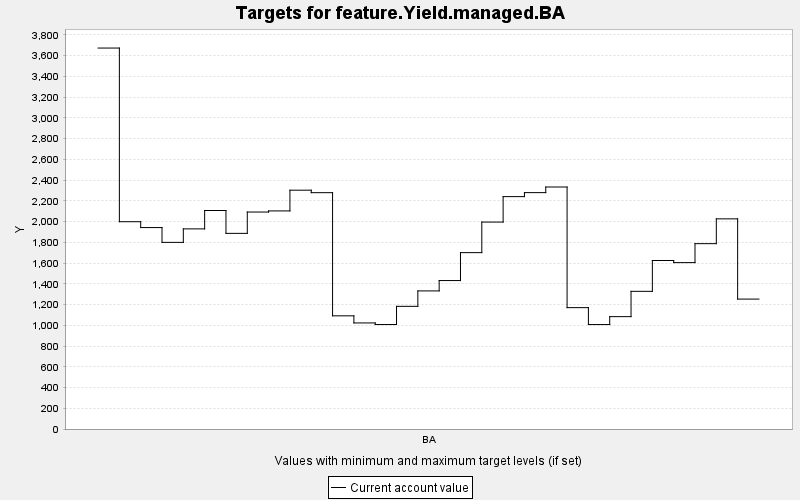

The table this chart was drawn from, first rows:
TARGET, PERIOD, YEAR, PERIODWIDTH, MINIMUM, MAXIMUM, MINWEIGHT, MAXWEIGHT, CURRENT, SUMMARY
feature.Yield.managed.BA, 0, 0, 10.0, 0.0, 10000, 1.0, 1.0, 3673, 0.0
feature.Yield.managed.BA, 1, 10, 10.0, 0.0, 10000, 1.0, 1.0, 1999, 0.0
feature.Yield.managed.BA, 2, 20, 10.0, 0.0, 10000, 1.0, 1.0, 1942, 0.0
feature.Yield.managed.BA, 3, 30, 10.0, 0.0, 10000, 1.0, 1.0, 1799, 0.0
feature.Yield.managed.BA, 4, 40, 10.0, 0.0, 10000, 1.0, 1.0, 1930, 0.0
feature.Yield.managed.BA, 5, 50, 10.0, 0.0, 10000, 1.0, 1.0, 2107, 0.0
feature.Yield.managed.BA, 6, 60, 10.0, 0.0, 10000, 1.0, 1.0, 1886, 0.0
feature.Yield.managed.BA, 7, 70, 10.0, 0.0, 10000, 1.0, 1.0, 2092, 0.0
feature.Yield.managed.BA, 8, 80, 10.0, 0.0, 10000, 1.0, 1.0, 2103, 0.0
feature.Yield.managed.BA, 9, 90, 10.0, 0.0, 10000, 1.0, 1.0, 2303, 0.0
feature.Yield.managed.BA, 10, 100, 10.0, 0.0, 10000, 1.0, 1.0, 2279, 0.0
feature.Yield.managed.BA, 11, 110, 10.0, 0.0, 10000, 1.0, 1.0, 1091, 0.0
feature.Yield.managed.BA, 12, 120, 10.0, 0.0, 10000, 1.0, 1.0, 1023, 0.0
feature.Yield.managed.BA, 13, 130, 10.0, 0.0, 10000, 1.0, 1.0, 1007, 0.0
feature.Yield.managed.BA, 14, 140, 10.0, 0.0, 10000, 1.0, 1.0, 1183, 0.0
feature.Yield.managed.BA, 15, 150, 10.0, 0.0, 10000, 1.0, 1.0, 1331, 0.0
feature.Yield.managed.BA, 16, 160, 10.0, 0.0, 10000, 1.0, 1.0, 1431, 0.0
feature.Yield.managed.BA, 17, 170, 10.0, 0.0, 10000, 1.0, 1.0, 1701, 0.0
feature.Yield.managed.BA, 18, 180, 10.0, 0.0, 10000, 1.0, 1.0, 1995, 0.0
feature.Yield.managed.BA, 19, 190, 10.0, 0.0, 10000, 1.0, 1.0, 2241, 0.0
feature.Yield.managed.BA, 20, 200, 10.0, 0.0, 10000, 1.0, 1.0, 2279, 0.0
feature.Yield.managed.BA, 21, 210, 10.0, 0.0, 10000, 1.0, 1.0, 2333, 0.0
feature.Yield.managed.BA, 22, 220, 10.0, 0.0, 10000, 1.0, 1.0, 1170, 0.0
feature.Yield.managed.BA, 23, 230, 10.0, 0.0, 10000, 1.0, 1.0, 1007, 0.0
feature.Yield.managed.BA, 24, 240, 10.0, 0.0, 10000, 1.0, 1.0, 1083, 0.0
feature.Yield.managed.BA, 25, 250, 10.0, 0.0, 10000, 1.0, 1.0, 1327, 0.0
feature.Yield.managed.BA, 26, 260, 10.0, 0.0, 10000, 1.0, 1.0, 1625, 0.0
feature.Yield.managed.BA, 27, 270, 10.0, 0.0, 10000, 1.0, 1.0, 1604, 0.0
feature.Yield.managed.BA, 28, 280, 10.0, 0.0, 10000, 1.0, 1.0, 1787, 0.0
feature.Yield.managed.BA, 29, 290, 10.0, 0.0, 10000, 1.0, 1.0, 2026, 0.0
feature.Yield.managed.BA, 30, 300, 10.0, 0.0, 10000, 1.0, 1.0, 1253, 0.0
